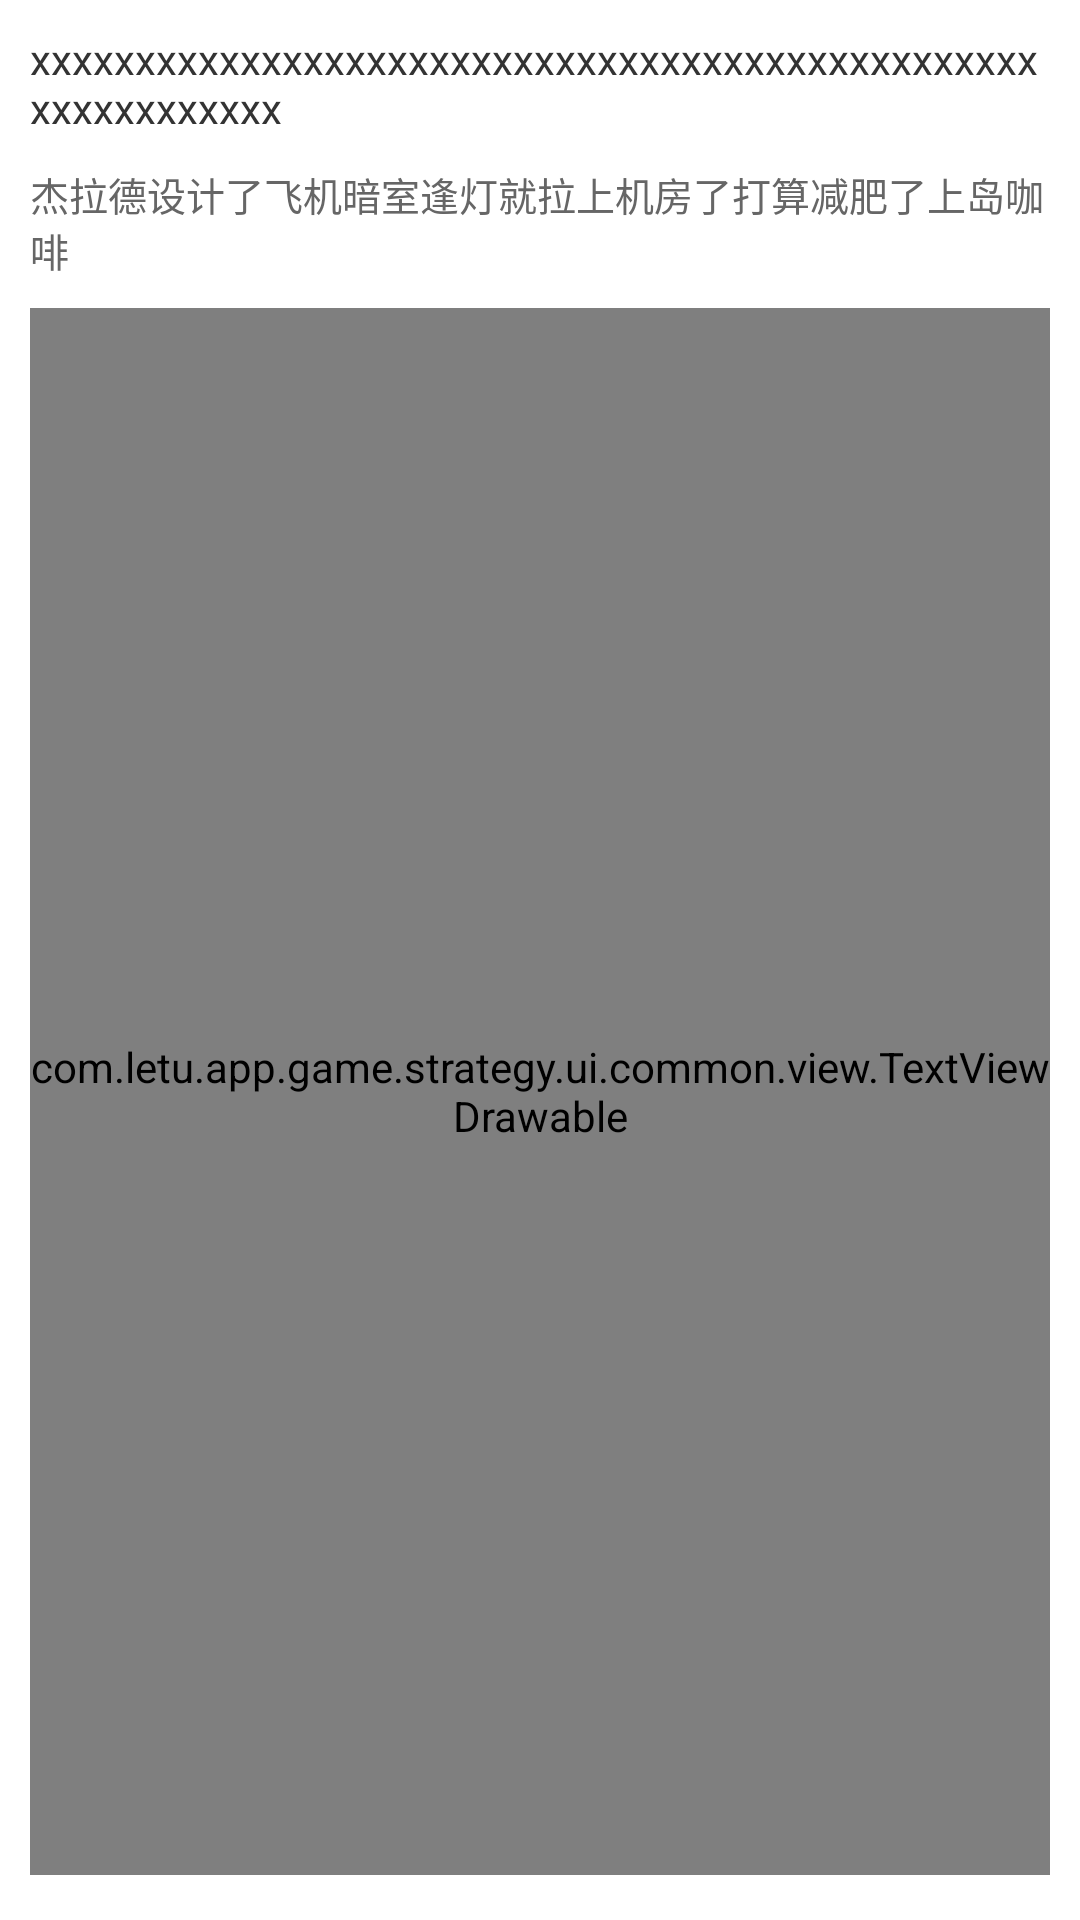

Android layout source for this screen:
<!-- AndroidManifest.xml: application theme AppTheme -->
<!-- res/layout/strategy_recycler_view_item.xml -->
<?xml version="1.0" encoding="utf-8"?>
<LinearLayout xmlns:android="http://schemas.android.com/apk/res/android"
    xmlns:card_view="http://schemas.android.com/apk/res-auto"
    android:layout_width="match_parent"
    android:layout_height="wrap_content"
    android:orientation="vertical">

    <android.support.v7.widget.CardView
        android:id="@+id/card_view"
        android:layout_width="match_parent"
        android:layout_height="wrap_content"
        android:layout_gravity="center"
        android:layout_marginBottom="5dp"
        card_view:cardCornerRadius="0dp"
        card_view:cardElevation="0dp">

        <RelativeLayout
            android:layout_width="match_parent"
            android:layout_height="match_parent"
            android:padding="10dp">

            <ImageView
                android:id="@+id/game_icon"
                android:layout_width="120dp"
                android:layout_height="80dp"
                android:layout_alignParentRight="true"
                android:visibility="gone" />

            <TextView
                android:id="@+id/title"
                android:layout_width="match_parent"
                android:layout_height="wrap_content"
                android:layout_alignParentTop="true"
                android:layout_toLeftOf="@id/game_icon"
                android:ellipsize="end"
                android:gravity="left|top"
                android:maxLines="2"
                android:text="xxxxxxxxxxxxxxxxxxxxxxxxxxxxxxxxxxxxxxxxxxxxxxxxxxxxxxxxxxxx"
                android:textColor="@color/tu_text_color_title1"
                android:textSize="@dimen/tu_text_size_title1" />

            <TextView
                android:paddingTop="10dp"
                android:paddingBottom="10dp"
                android:id="@+id/content"
                android:layout_width="match_parent"
                android:layout_height="wrap_content"
                android:layout_below="@id/title"
                android:layout_toLeftOf="@id/game_icon"
                android:ellipsize="end"
                android:gravity="left|top"
                android:maxLines="3"
                android:text="杰拉德设计了飞机暗室逢灯就拉上机房了打算减肥了上岛咖啡"
                android:textColor="@color/tu_text_color_title2"
                android:textSize="@dimen/tu_text_size_title2" />

            <com.letu.app.game.strategy.ui.common.view.TextViewDrawable
                android:id="@+id/create_time"
                android:layout_width="wrap_content"
                android:layout_height="wrap_content"
                android:layout_alignParentBottom="true"
                android:layout_alignParentRight="true"
                android:layout_below="@id/content"
                android:layout_marginLeft="10dp"
                android:drawableLeft="@drawable/picture_with_text"
                android:drawablePadding="3dp"
                android:gravity="right|center_vertical"
                android:maxLines="1"
                android:text="2018-07-10 11:39"
                android:textColor="@color/tu_text_color_title3"
                android:textSize="@dimen/tu_text_size_title3"
                card_view:drawableLeftHeight="15dp"
                card_view:drawableLeftWidth="15dp" />

            <com.letu.app.game.strategy.ui.common.view.TextViewDrawable
                android:id="@+id/read_times"
                android:layout_width="wrap_content"
                android:layout_height="wrap_content"
                android:layout_alignParentBottom="true"
                android:layout_below="@id/content"
                android:layout_toLeftOf="@id/create_time"
                android:drawableLeft="@drawable/picture_with_text"
                android:drawablePadding="3dp"
                android:gravity="right|center_vertical"
                android:maxLines="1"
                android:text="1000"
                android:textColor="@color/tu_text_color_title3"
                android:textSize="@dimen/tu_text_size_title3"
                android:visibility="visible"
                card_view:drawableLeftHeight="15dp"
                card_view:drawableLeftWidth="15dp" />


            <com.letu.app.game.strategy.ui.common.view.TextViewDrawable
                android:id="@+id/create_user"
                android:layout_width="wrap_content"
                android:layout_height="wrap_content"
                android:layout_alignParentBottom="true"
                android:layout_alignParentLeft="true"
                android:layout_below="@id/content"
                android:drawableLeft="@drawable/picture_with_text"
                android:drawablePadding="3dp"
                android:gravity="left|center_vertical"
                android:maxLines="1"
                android:text="发布者"
                android:textColor="@color/tu_text_color_title3"
                android:textSize="@dimen/tu_text_size_title3"
                card_view:drawableLeftHeight="15dp"
                card_view:drawableLeftWidth="15dp" />

        </RelativeLayout>
    </android.support.v7.widget.CardView>

</LinearLayout>
<!-- resources referenced by this layout -->
<resources>
  <color name="tu_text_color_title1">#333333</color>
  <color name="tu_text_color_title2">#666666</color>
  <color name="tu_text_color_title3">#999999</color>
  <dimen name="tu_text_size_title1">14sp</dimen>
  <dimen name="tu_text_size_title2">13sp</dimen>
  <dimen name="tu_text_size_title3">10sp</dimen>
  <color name="white">#ffffffff</color>
  <color name="colorAccent">#ff0091ea</color>
  <color name="divider">#ffdddddd</color>
  <style name="Theme.AppCompat.Light" parent="@style/Base.Theme.AppCompat.Light" />
  <style name="Base.Theme.AppCompat.Light" parent="@style/Base.V7.Theme.AppCompat.Light" />
  <style name="Platform.AppCompat.Light" parent="@style/Platform.V14.AppCompat.Light" />
  <dimen name="abc_action_bar_default_height_material">56.0dip</dimen>
  <style name="Widget.AppCompat.Light.ActionButton" parent="@style/Widget.AppCompat.ActionButton" />
  <style name="Widget.AppCompat.ActionMode" parent="@style/Base.Widget.AppCompat.ActionMode" />
  <style name="AlertDialog.AppCompat.Light" parent="@style/Base.AlertDialog.AppCompat.Light" />
  <style name="Widget.AppCompat.ButtonBar" parent="@style/Base.Widget.AppCompat.ButtonBar" />
  <style name="Widget.AppCompat.Button" parent="@style/Base.Widget.AppCompat.Button" />
  <style name="Widget.AppCompat.Button.Small" parent="@style/Base.Widget.AppCompat.Button.Small" />
  <color name="background_floating_material_light">@android:color/white</color>
  <color name="button_material_light">#ffd6d7d7</color>
  <color name="ripple_material_light">#1f000000</color>
  <color name="primary_material_light">@color/material_grey_100</color>
  <color name="primary_dark_material_light">@color/material_grey_600</color>
  <dimen name="abc_dialog_padding_material">24.0dip</dimen>
  <style name="ThemeOverlay.AppCompat.Dialog" parent="@style/Base.ThemeOverlay.AppCompat.Dialog" />
  <style name="Widget.AppCompat.EditText" parent="@style/Base.Widget.AppCompat.EditText" />
  <style name="Widget.AppCompat.ImageButton" parent="@style/Base.Widget.AppCompat.ImageButton" />
  <style name="Widget.AppCompat.ListMenuView" parent="@style/Base.Widget.AppCompat.ListMenuView" />
  <item type="dimen" name="abc_list_item_padding_horizontal_material">@dimen/abc_action_bar_content_inset_material</item>
  <style name="Theme.AppCompat.CompactMenu" parent="@style/Base.Theme.AppCompat.CompactMenu" />
  <dimen name="abc_panel_menu_list_width">296.0dip</dimen>
  <style name="Widget.AppCompat.Light.PopupMenu" parent="@style/Base.Widget.AppCompat.Light.PopupMenu" />
  <style name="Widget.AppCompat.RatingBar" parent="@style/Base.Widget.AppCompat.RatingBar" />
  <style name="Widget.AppCompat.RatingBar.Small" parent="@style/Base.Widget.AppCompat.RatingBar.Small" />
  <style name="Widget.AppCompat.Light.SearchView" parent="@style/Widget.AppCompat.SearchView" />
  <style name="Widget.AppCompat.SeekBar" parent="@style/Base.Widget.AppCompat.SeekBar" />
  <style name="Widget.AppCompat.Spinner" parent="@style/Base.Widget.AppCompat.Spinner" />
  <style name="TextAppearance.AppCompat.Subhead" parent="@style/Base.TextAppearance.AppCompat.Subhead" />
  <style name="TextAppearance.AppCompat.Body1" parent="@style/Base.TextAppearance.AppCompat.Body1" />
  <style name="Widget.AppCompat.Toolbar" parent="@style/Base.Widget.AppCompat.Toolbar" />
  <style name="Widget.AppCompat.ActionButton" parent="@style/Base.Widget.AppCompat.ActionButton" />
  <style name="Base.AlertDialog.AppCompat.Light" parent="@style/Base.AlertDialog.AppCompat" />
  <color name="material_grey_100">#fff5f5f5</color>
  <color name="material_grey_600">#ff757575</color>
  <style name="Base.Widget.AppCompat.EditText" parent="@style/Base.V12.Widget.AppCompat.EditText" />
  <dimen name="abc_action_bar_content_inset_material">16.0dip</dimen>
  <style name="Base.Widget.AppCompat.Light.PopupMenu" parent="@style/Widget.AppCompat.ListPopupWindow" />
  <style name="Widget.AppCompat.SearchView" parent="@style/Base.Widget.AppCompat.SearchView" />
</resources>
